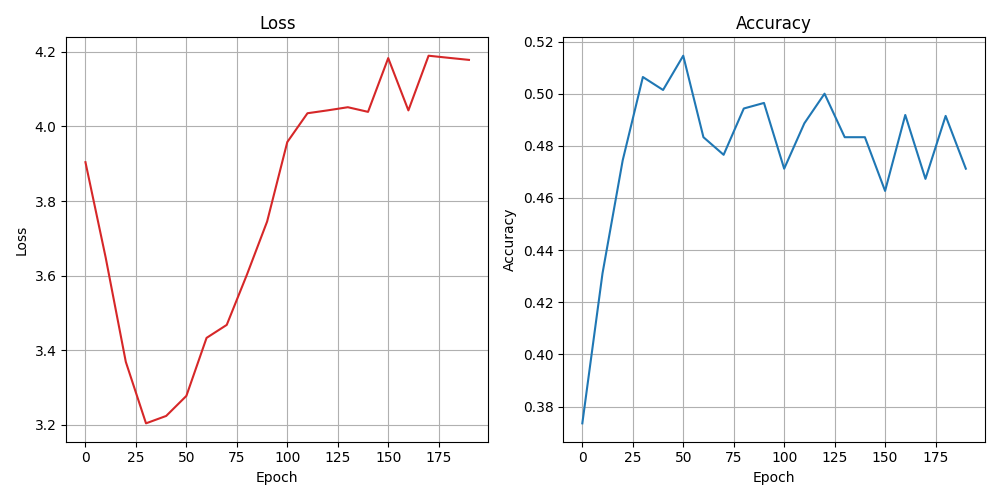

The table this chart was drawn from, first rows:
epoch, loss, accuracy
0, 3.904, 0.3736
10, 3.649, 0.4311
20, 3.368, 0.4744
30, 3.203, 0.5064
40, 3.223, 0.5014
50, 3.277, 0.5146
60, 3.433, 0.4833
70, 3.468, 0.4766
80, 3.602, 0.4943
90, 3.745, 0.4964
100, 3.958, 0.4712
110, 4.036, 0.4886
120, 4.043, 0.5
130, 4.052, 0.4833
140, 4.039, 0.4833
150, 4.183, 0.4627
160, 4.043, 0.4918
170, 4.19, 0.4673
180, 4.184, 0.4915
190, 4.179, 0.4712
